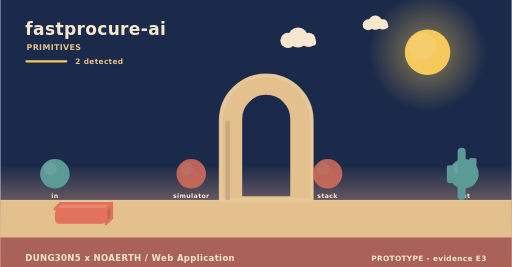
t = 0.00 s
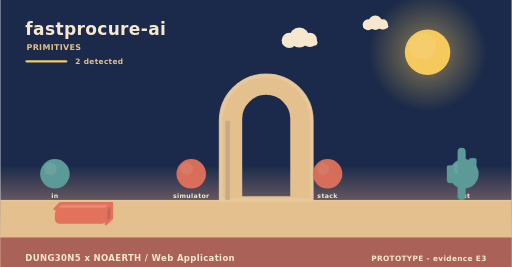
t = 1.73 s
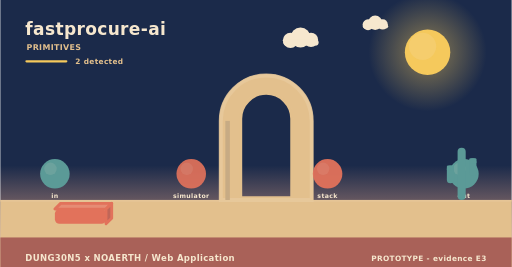
t = 3.25 s
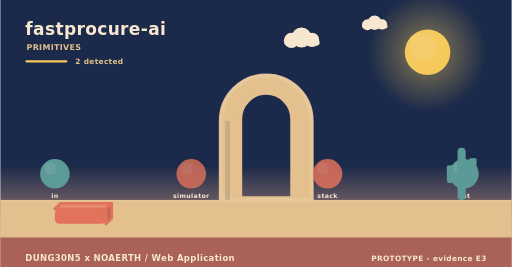
t = 4.60 s
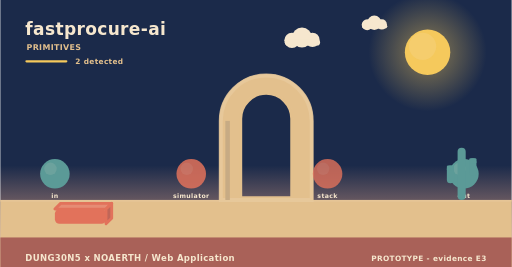
t = 5.20 s
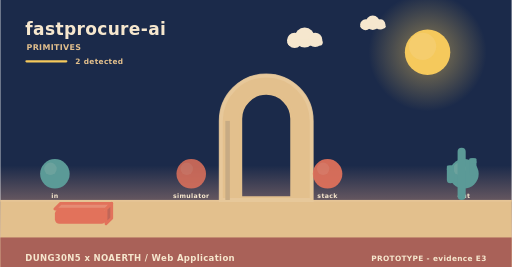
t = 8.75 s

The animated SVG that drew these frames (rendered in a browser with its animation timeline set to each time). Animation: 4 SMIL elements (animate=2,animateTransform=2); frames cover the first 8.75 s, repeats indefinitely.

<svg xmlns="http://www.w3.org/2000/svg" width="900" height="470" viewBox="0 0 900 470" role="img" aria-label="fastprocure-ai - how it behaves"><linearGradient id="skys" x1="0" y1="0" x2="0" y2="1"><stop offset="0" stop-color="#1b2a4a"/><stop offset="0.62" stop-color="#1b2a4a"/><stop offset="1" stop-color="#f3ad8a"/></linearGradient><rect width="900" height="470" fill="url(#skys)"/><radialGradient id="suns"><stop offset="0.35" stop-color="#f5c95c" stop-opacity="0.34"/><stop offset="1" stop-color="#f5c95c" stop-opacity="0"/></radialGradient><circle cx="752" cy="92" r="104" fill="url(#suns)"/><circle cx="752" cy="92" r="40" fill="#f5c95c"/><circle cx="743.2" cy="81.6" r="24" fill="#f5d27e" opacity="0.5"/><g><circle cx="524" cy="66" r="17.64" fill="#f6e7ce"/><circle cx="506.36" cy="71.04" r="13.44" fill="#f6e7ce"/><circle cx="542.48" cy="70.2" r="12.6" fill="#f6e7ce"/><rect x="493.76" y="69.36" width="62.16" height="10.92" rx="5.46" fill="#f6e7ce"/><animateTransform attributeName="transform" type="translate" values="0 0;24 0;0 0" dur="36s" begin="0s" repeatCount="indefinite"/></g><g><circle cx="660" cy="40" r="12.6" fill="#f6e7ce"/><circle cx="647.4" cy="43.6" r="9.6" fill="#f6e7ce"/><circle cx="673.2" cy="43" r="9" fill="#f6e7ce"/><rect x="638.4" y="42.4" width="44.4" height="7.8" rx="3.9" fill="#f6e7ce"/><animateTransform attributeName="transform" type="translate" values="0 0;-18 0;0 0" dur="46s" begin="3s" repeatCount="indefinite"/></g><rect x="0" y="352" width="900" height="118" fill="#e3c08d"/><rect x="0" y="352" width="900" height="3" fill="#e6c596"/><text x="44" y="62" font-family="Verdana,DejaVu Sans,sans-serif" font-size="30" font-weight="700" letter-spacing="0.6" fill="#f6e7ce" text-anchor="start">fastprocure-ai</text><text x="46" y="88" font-family="Verdana,DejaVu Sans,sans-serif" font-size="14" font-weight="700" letter-spacing="0.6" fill="#e3c08d" text-anchor="start">PRIMITIVES</text><rect x="44" y="106" width="74" height="4" rx="2" fill="#f5c95c"/><text x="132" y="112" font-family="Verdana,DejaVu Sans,sans-serif" font-size="13" font-weight="700" letter-spacing="0.6" fill="#e3c08d" text-anchor="start">2 detected</text><path d="M388,352 L388,212.8 A80,80 0 0 1 548,212.8 L548,352 Z M423.2,348 L423.2,209.22 A44.8,44.8 0 0 1 512.8,209.22 L512.8,348 Z" fill="#e3c08d" fill-rule="evenodd" stroke="#e3c08d" stroke-width="5" stroke-linejoin="round"/><path d="M388,352 L388,212.8 A80,80 0 0 1 548,212.8 L548,352 Z" fill="none" stroke="#e8c99d" stroke-width="7" stroke-linecap="round" opacity="0.85"/><rect x="396" y="212.8" width="8" height="139.2" fill="#c7ab84"/><circle cx="96" cy="306" r="26" fill="#5b9a97"/><circle cx="88.2" cy="297.16" r="10.92" fill="#7aa9a2" opacity="0.55"/><text x="96" y="348" font-family="Verdana,DejaVu Sans,sans-serif" font-size="11" font-weight="700" letter-spacing="0.6" fill="#f6e7ce" text-anchor="middle">in</text><g><circle cx="336" cy="306" r="26" fill="#e2725b"/><circle cx="328.2" cy="297.16" r="10.92" fill="#e68972" opacity="0.55"/><animate attributeName="opacity" values="0.8;1;0.8" dur="4.6s" begin="0s" repeatCount="indefinite"/></g><text x="336" y="348" font-family="Verdana,DejaVu Sans,sans-serif" font-size="11" font-weight="700" letter-spacing="0.6" fill="#f6e7ce" text-anchor="middle">simulator</text><g><circle cx="576" cy="306" r="26" fill="#e2725b"/><circle cx="568.2" cy="297.16" r="10.92" fill="#e68972" opacity="0.55"/><animate attributeName="opacity" values="0.8;1;0.8" dur="5.2s" begin="0s" repeatCount="indefinite"/></g><text x="576" y="348" font-family="Verdana,DejaVu Sans,sans-serif" font-size="11" font-weight="700" letter-spacing="0.6" fill="#f6e7ce" text-anchor="middle">stack</text><circle cx="816" cy="306" r="26" fill="#5b9a97"/><circle cx="808.2" cy="297.16" r="10.92" fill="#7aa9a2" opacity="0.55"/><text x="816" y="348" font-family="Verdana,DejaVu Sans,sans-serif" font-size="11" font-weight="700" letter-spacing="0.6" fill="#f6e7ce" text-anchor="middle">out</text><path d="M96,368 L186,368 L196,358 L106,358 Z" fill="#e68c74" stroke="#e2725b" stroke-width="5" stroke-linejoin="round"/><path d="M186,368 L196,358 L196,384 L186,394 Z" fill="#c06658" stroke="#e2725b" stroke-width="5" stroke-linejoin="round"/><rect x="96" y="368" width="90" height="26" rx="8" fill="#e2725b"/><rect x="804.86" y="260" width="14.28" height="92" rx="7.14" fill="#5b9a97"/><rect x="785.96" y="291.28" width="12.6" height="31.28" rx="6.3" fill="#5b9a97"/><rect x="785.96" y="291.28" width="12.6" height="9.2" rx="2.1" fill="#5b9a97"/><rect x="825.44" y="278.4" width="12.6" height="31.28" rx="6.3" fill="#5b9a97"/><rect x="825.44" y="278.4" width="12.6" height="9.2" rx="2.1" fill="#5b9a97"/><rect x="0" y="418" width="900" height="52" rx="0" fill="#a65c56" opacity="0.94"/><text x="44" y="460" font-family="Verdana,DejaVu Sans,sans-serif" font-size="15" font-weight="700" letter-spacing="0.6" fill="#f6e7ce" text-anchor="start">DUNG30N5 x NOAERTH  /  Web Application</text><text x="856" y="460" font-family="Verdana,DejaVu Sans,sans-serif" font-size="13" font-weight="700" letter-spacing="0.6" fill="#f6e7ce" text-anchor="end">PROTOTYPE  -  evidence E3</text></svg>
